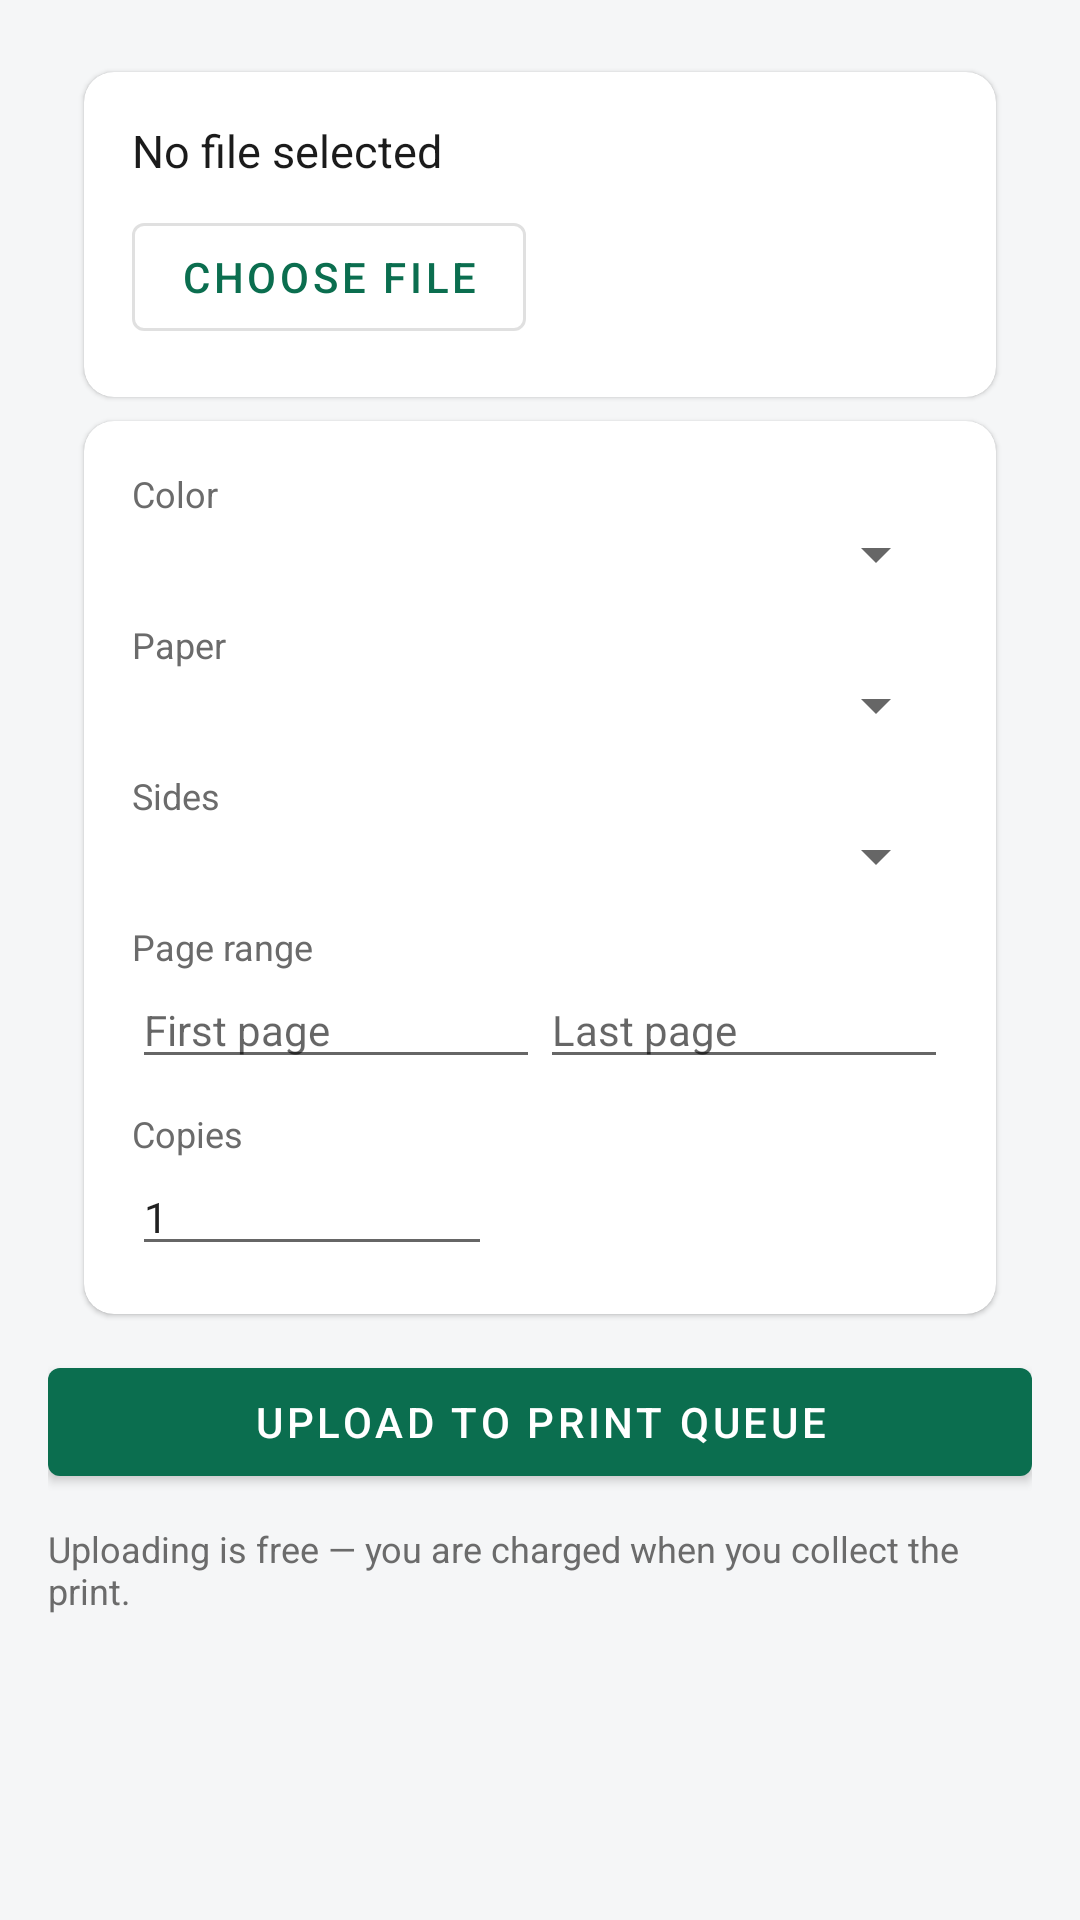

Here is an Android app screen rendered from its layout file. Give the layout XML and the strings, colors and styles it references.
<!-- AndroidManifest.xml: application theme Theme.SustechMobile -->
<!-- res/layout/activity_upload.xml -->
<?xml version="1.0" encoding="utf-8"?>
<ScrollView xmlns:android="http://schemas.android.com/apk/res/android"
    android:layout_width="match_parent"
    android:layout_height="match_parent">

    <LinearLayout
        android:layout_width="match_parent"
        android:layout_height="wrap_content"
        android:orientation="vertical"
        android:padding="16dp">

        <com.google.android.material.card.MaterialCardView
            style="@style/CardBase"
            android:layout_width="match_parent"
            android:layout_height="wrap_content">

            <LinearLayout
                android:layout_width="match_parent"
                android:layout_height="wrap_content"
                android:orientation="vertical"
                android:padding="16dp">

                <TextView
                    android:id="@+id/file_name"
                    android:layout_width="match_parent"
                    android:layout_height="wrap_content"
                    android:text="@string/upload_no_file"
                    android:textColor="@color/ink"
                    android:textSize="15sp" />

                <com.google.android.material.button.MaterialButton
                    android:id="@+id/btn_pick"
                    style="@style/Widget.MaterialComponents.Button.OutlinedButton"
                    android:layout_width="wrap_content"
                    android:layout_height="wrap_content"
                    android:layout_marginTop="8dp"
                    android:text="@string/upload_pick" />
            </LinearLayout>
        </com.google.android.material.card.MaterialCardView>

        <com.google.android.material.card.MaterialCardView
            style="@style/CardBase"
            android:layout_width="match_parent"
            android:layout_height="wrap_content">

            <LinearLayout
                android:layout_width="match_parent"
                android:layout_height="wrap_content"
                android:orientation="vertical"
                android:padding="16dp">

                <TextView
                    android:layout_width="wrap_content"
                    android:layout_height="wrap_content"
                    android:text="@string/upload_color"
                    android:textAppearance="@style/FieldLabel" />

                <Spinner
                    android:id="@+id/spinner_color"
                    android:layout_width="match_parent"
                    android:layout_height="wrap_content" />

                <TextView
                    android:layout_width="wrap_content"
                    android:layout_height="wrap_content"
                    android:layout_marginTop="10dp"
                    android:text="@string/upload_paper"
                    android:textAppearance="@style/FieldLabel" />

                <Spinner
                    android:id="@+id/spinner_paper"
                    android:layout_width="match_parent"
                    android:layout_height="wrap_content" />

                <TextView
                    android:layout_width="wrap_content"
                    android:layout_height="wrap_content"
                    android:layout_marginTop="10dp"
                    android:text="@string/upload_duplex"
                    android:textAppearance="@style/FieldLabel" />

                <Spinner
                    android:id="@+id/spinner_duplex"
                    android:layout_width="match_parent"
                    android:layout_height="wrap_content" />

                <TextView
                    android:layout_width="wrap_content"
                    android:layout_height="wrap_content"
                    android:layout_marginTop="10dp"
                    android:text="@string/upload_pages"
                    android:textAppearance="@style/FieldLabel" />

                <LinearLayout
                    android:layout_width="match_parent"
                    android:layout_height="wrap_content"
                    android:orientation="horizontal">

                    <EditText
                        android:id="@+id/input_page_from"
                        android:layout_width="0dp"
                        android:layout_height="wrap_content"
                        android:layout_weight="1"
                        android:hint="@string/upload_page_from_hint"
                        android:importantForAutofill="no"
                        android:inputType="number"
                        android:maxLines="1"
                        android:textSize="14sp" />

                    <EditText
                        android:id="@+id/input_page_to"
                        android:layout_width="0dp"
                        android:layout_height="wrap_content"
                        android:layout_weight="1"
                        android:hint="@string/upload_page_to_hint"
                        android:importantForAutofill="no"
                        android:inputType="number"
                        android:maxLines="1"
                        android:textSize="14sp" />
                </LinearLayout>

                <TextView
                    android:layout_width="wrap_content"
                    android:layout_height="wrap_content"
                    android:layout_marginTop="10dp"
                    android:text="@string/upload_copies"
                    android:textAppearance="@style/FieldLabel" />

                <EditText
                    android:id="@+id/input_copies"
                    android:layout_width="120dp"
                    android:layout_height="wrap_content"
                    android:importantForAutofill="no"
                    android:inputType="number"
                    android:maxLines="1"
                    android:text="1"
                    android:textSize="14sp" />
            </LinearLayout>
        </com.google.android.material.card.MaterialCardView>

        <ProgressBar
            android:id="@+id/upload_progress"
            style="?android:attr/progressBarStyleHorizontal"
            android:layout_width="match_parent"
            android:layout_height="wrap_content"
            android:layout_marginTop="12dp"
            android:max="100"
            android:visibility="gone" />

        <com.google.android.material.button.MaterialButton
            android:id="@+id/btn_upload"
            android:layout_width="match_parent"
            android:layout_height="wrap_content"
            android:layout_marginTop="12dp"
            android:text="@string/upload_submit" />

        <TextView
            android:layout_width="match_parent"
            android:layout_height="wrap_content"
            android:layout_marginTop="10dp"
            android:text="@string/upload_note"
            android:textColor="@color/ink_muted"
            android:textSize="12sp" />
    </LinearLayout>
</ScrollView>
<!-- resources referenced by this layout -->
<resources>
  <color name="ink">#1B1B1B</color>
  <color name="ink_muted">#6B6B6B</color>
  <string name="upload_color">Color</string>
  <string name="upload_copies">Copies</string>
  <string name="upload_duplex">Sides</string>
  <string name="upload_no_file">No file selected</string>
  <string name="upload_note">Uploading is free — you are charged when you collect the print.</string>
  <string name="upload_page_from_hint">First page</string>
  <string name="upload_page_to_hint">Last page</string>
  <string name="upload_pages">Page range</string>
  <string name="upload_paper">Paper</string>
  <string name="upload_pick">Choose file</string>
  <string name="upload_submit">Upload to print queue</string>
  <style name="CardBase" parent="Widget.MaterialComponents.CardView">
          <item name="cardCornerRadius">10dp</item>
          <item name="cardElevation">1dp</item>
          <item name="cardBackgroundColor">@color/surface</item>
          <item name="android:layout_marginStart">12dp</item>
          <item name="android:layout_marginEnd">12dp</item>
          <item name="android:layout_marginTop">8dp</item>
      </style>
  <style name="FieldLabel">
          <item name="android:textSize">12sp</item>
          <item name="android:textColor">@color/ink_muted</item>
      </style>
  <style name="Theme.SustechMobile" parent="Theme.MaterialComponents.Light.NoActionBar">
          <item name="colorPrimary">@color/brand</item>
          <item name="colorPrimaryDark">@color/brand_dark</item>
          <item name="colorAccent">@color/brand</item>
          <item name="colorSecondary">@color/brand</item>
          <item name="android:windowBackground">@color/background</item>
          <item name="android:statusBarColor" tools:targetApi="21">@color/brand_dark</item>
      </style>
  <color name="surface">#FFFFFF</color>
  <color name="brand">#0B6E4F</color>
  <color name="brand_dark">#084F39</color>
  <color name="background">#F5F6F7</color>
</resources>
